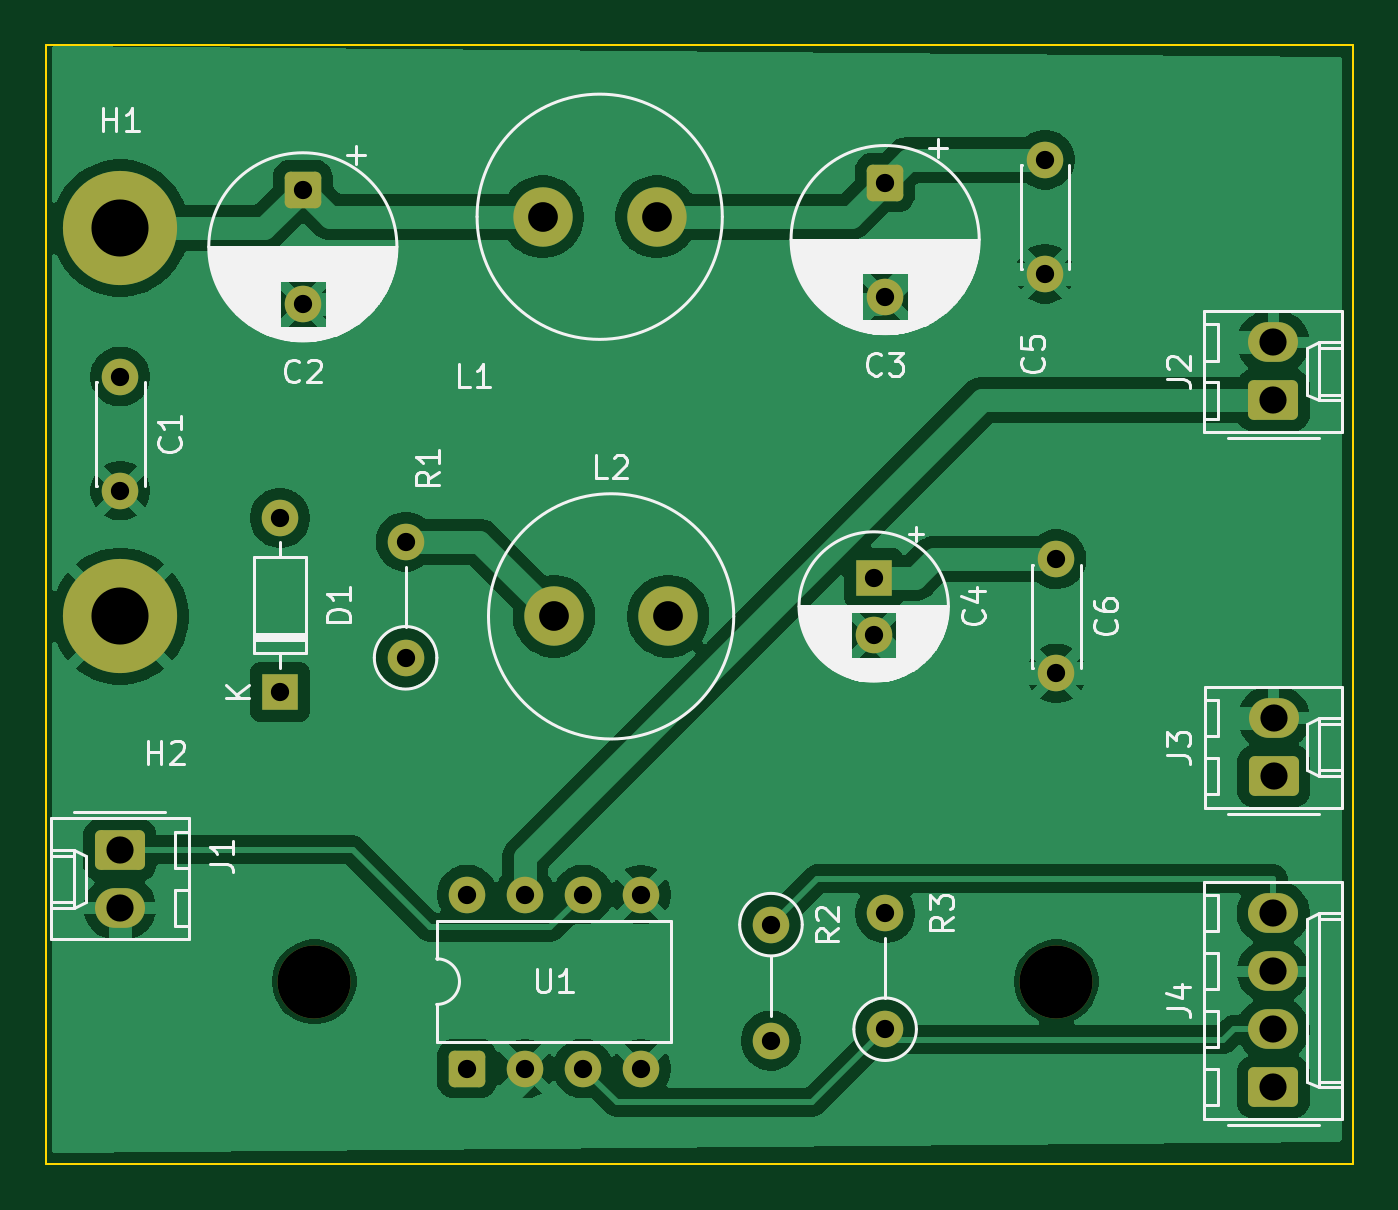
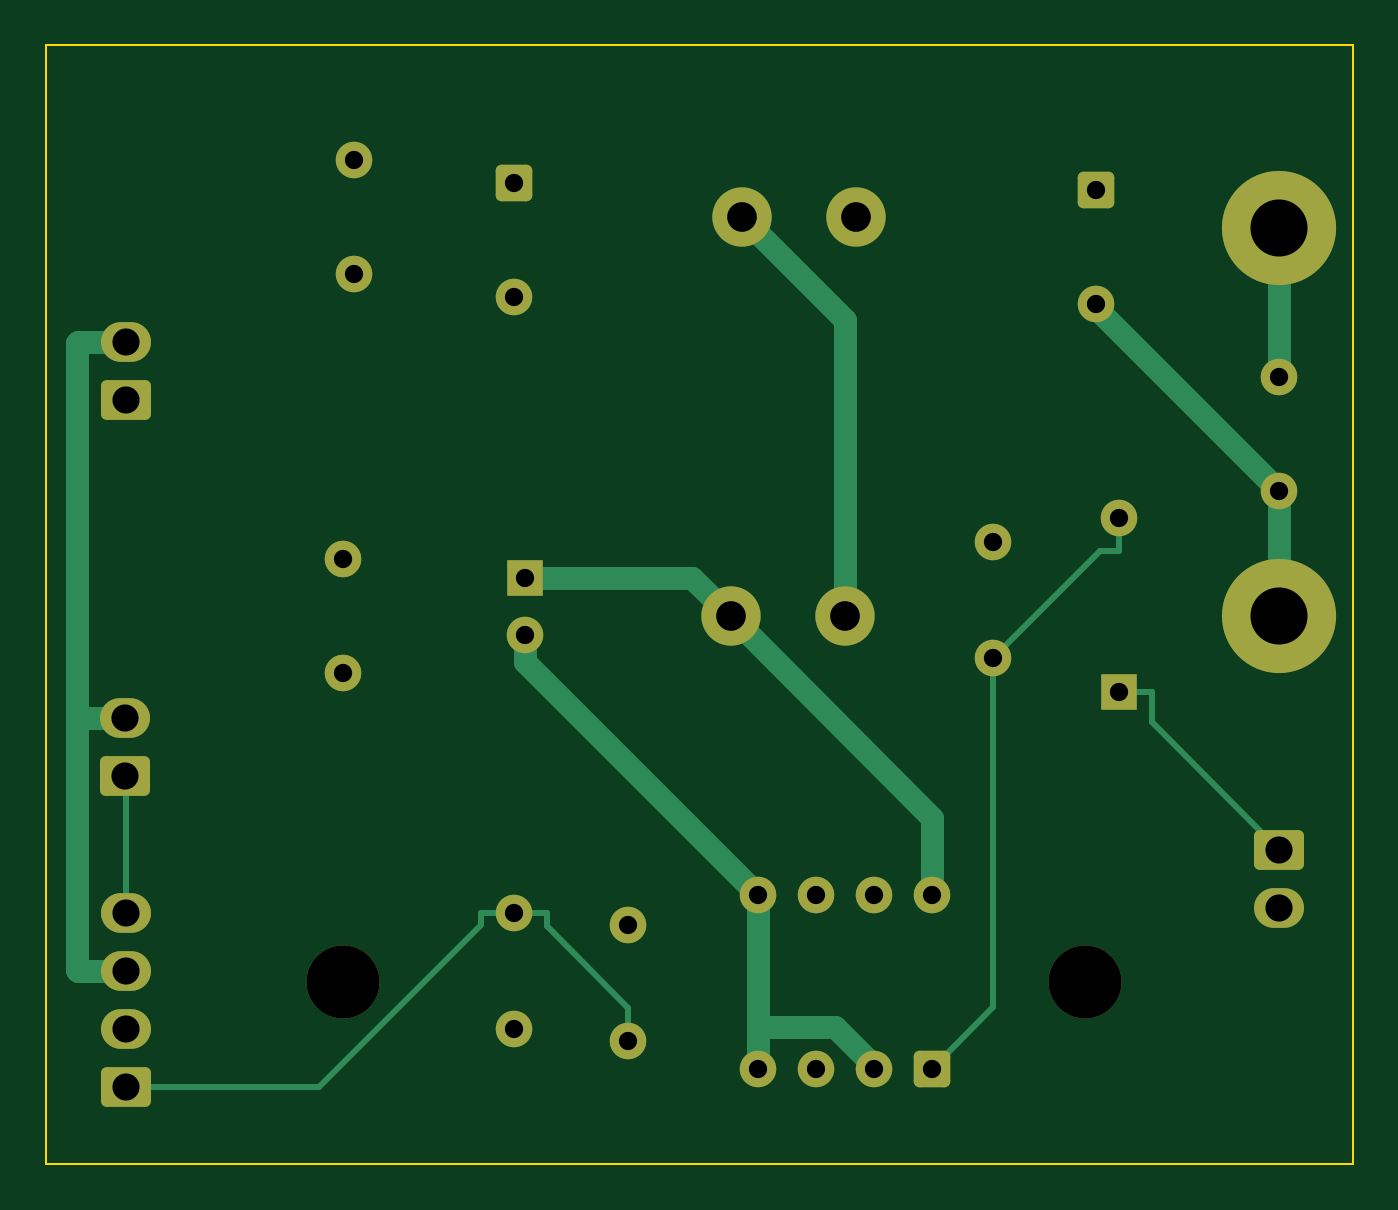
Circuit board: 11 layer files. Board 57.2 x 49.0 mm.
- bottom_copper: audio-ptt-control-B_Cu.gbl (5755 bytes)
- bottom_mask: audio-ptt-control-B_Mask.gbs (2960 bytes)
- paste: audio-ptt-control-B_Paste.gbp (498 bytes)
- bottom_silk: audio-ptt-control-B_Silkscreen.gbo (499 bytes)
- outline: audio-ptt-control-Edge_Cuts.gm1 (738 bytes)
- top_copper: audio-ptt-control-F_Cu.gtl (82873 bytes)
- top_mask: audio-ptt-control-F_Mask.gts (2960 bytes)
- paste: audio-ptt-control-F_Paste.gtp (498 bytes)
- top_silk: audio-ptt-control-F_Silkscreen.gto (47857 bytes)
- drill: audio-ptt-control-NPTH.drl (356 bytes)
- drill: audio-ptt-control-PTH.drl (1155 bytes)

=== bottom_copper: audio-ptt-control-B_Cu.gbl ===
G04 #@! TF.GenerationSoftware,KiCad,Pcbnew,10.0.6*
G04 #@! TF.CreationDate,2026-10-08T06:54:11+09:00*
G04 #@! TF.ProjectId,audio-ptt-control,61756469-6f2d-4707-9474-2d636f6e7472,rev?*
G04 #@! TF.SameCoordinates,Original*
G04 #@! TF.FileFunction,Copper,L2,Bot*
G04 #@! TF.FilePolarity,Positive*
%FSLAX46Y46*%
G04 Gerber Fmt 4.6, Leading zero omitted, Abs format (unit mm)*
G04 Created by KiCad (PCBNEW 10.0.6) date 2026-10-08 06:54:11*
%MOMM*%
%LPD*%
G01*
G04 APERTURE LIST*
G04 Aperture macros list*
%AMRoundRect*
0 Rectangle with rounded corners*
0 $1 Rounding radius*
0 $2 $3 $4 $5 $6 $7 $8 $9 X,Y pos of 4 corners*
0 Add a 4 corners polygon primitive as box body*
4,1,4,$2,$3,$4,$5,$6,$7,$8,$9,$2,$3,0*
0 Add four circle primitives for the rounded corners*
1,1,$1+$1,$2,$3*
1,1,$1+$1,$4,$5*
1,1,$1+$1,$6,$7*
1,1,$1+$1,$8,$9*
0 Add four rect primitives between the rounded corners*
20,1,$1+$1,$2,$3,$4,$5,0*
20,1,$1+$1,$4,$5,$6,$7,0*
20,1,$1+$1,$6,$7,$8,$9,0*
20,1,$1+$1,$8,$9,$2,$3,0*%
G04 Aperture macros list end*
G04 #@! TA.AperFunction,ComponentPad*
%ADD10RoundRect,0.250000X-0.550000X0.550000X-0.550000X-0.550000X0.550000X-0.550000X0.550000X0.550000X0*%
G04 #@! TD*
G04 #@! TA.AperFunction,ComponentPad*
%ADD11C,1.600000*%
G04 #@! TD*
G04 #@! TA.AperFunction,ComponentPad*
%ADD12RoundRect,0.250000X-0.845000X0.620000X-0.845000X-0.620000X0.845000X-0.620000X0.845000X0.620000X0*%
G04 #@! TD*
G04 #@! TA.AperFunction,ComponentPad*
%ADD13O,2.190000X1.740000*%
G04 #@! TD*
G04 #@! TA.AperFunction,ComponentPad*
%ADD14R,1.600000X1.600000*%
G04 #@! TD*
G04 #@! TA.AperFunction,ComponentPad*
%ADD15O,1.600000X1.600000*%
G04 #@! TD*
G04 #@! TA.AperFunction,ComponentPad*
%ADD16C,2.600000*%
G04 #@! TD*
G04 #@! TA.AperFunction,ComponentPad*
%ADD17RoundRect,0.250000X0.845000X-0.620000X0.845000X0.620000X-0.845000X0.620000X-0.845000X-0.620000X0*%
G04 #@! TD*
G04 #@! TA.AperFunction,ComponentPad*
%ADD18C,5.000000*%
G04 #@! TD*
G04 #@! TA.AperFunction,ComponentPad*
%ADD19RoundRect,0.250000X0.550000X-0.550000X0.550000X0.550000X-0.550000X0.550000X-0.550000X-0.550000X0*%
G04 #@! TD*
G04 #@! TA.AperFunction,Conductor*
%ADD20C,1.000000*%
G04 #@! TD*
G04 #@! TA.AperFunction,Conductor*
%ADD21C,0.250000*%
G04 #@! TD*
G04 APERTURE END LIST*
D10*
X147500000Y-85000000D03*
D11*
X147500000Y-90000000D03*
D12*
X113980000Y-114225000D03*
D13*
X113980000Y-116765000D03*
D14*
X121000000Y-107310000D03*
D15*
X121000000Y-99690000D03*
D14*
X147000000Y-102317600D03*
D11*
X147000000Y-104817600D03*
D16*
X133000000Y-104000000D03*
X138000000Y-104000000D03*
D17*
X164500000Y-124620000D03*
D13*
X164500000Y-122080000D03*
X164500000Y-119540000D03*
X164500000Y-117000000D03*
D11*
X126500000Y-105815000D03*
D15*
X126500000Y-100735000D03*
D16*
X132500000Y-86500000D03*
X137500000Y-86500000D03*
D11*
X147500000Y-122080000D03*
D15*
X147500000Y-117000000D03*
D18*
X114000000Y-87000000D03*
D10*
X122000000Y-85317600D03*
D11*
X122000000Y-90317600D03*
X154500000Y-84000000D03*
X154500000Y-89000000D03*
D17*
X164520000Y-111000000D03*
D13*
X164520000Y-108460000D03*
D19*
X129190000Y-123805000D03*
D11*
X131730000Y-123805000D03*
X134270000Y-123805000D03*
X136810000Y-123805000D03*
X136810000Y-116185000D03*
X134270000Y-116185000D03*
X131730000Y-116185000D03*
X129190000Y-116185000D03*
X114000000Y-93500000D03*
X114000000Y-98500000D03*
D17*
X164500000Y-94540000D03*
D13*
X164500000Y-92000000D03*
D18*
X114000000Y-104000000D03*
D11*
X155000000Y-101500000D03*
X155000000Y-106500000D03*
X142500000Y-117500000D03*
D15*
X142500000Y-122580000D03*
D20*
X133000000Y-91000000D02*
X137500000Y-86500000D01*
X133000000Y-104000000D02*
X133000000Y-91000000D01*
X136810000Y-116185000D02*
X147000000Y-105995000D01*
X164520000Y-108460000D02*
X166624700Y-108460000D01*
X114000000Y-98500000D02*
X114000000Y-104000000D01*
X164500000Y-92000000D02*
X166604700Y-92000000D01*
X164500000Y-119540000D02*
X166604700Y-119540000D01*
X147000000Y-105995000D02*
X147000000Y-104817600D01*
X131730000Y-123695800D02*
X131730000Y-123805000D01*
X166624700Y-92020000D02*
X166604700Y-92000000D01*
X122000000Y-90500000D02*
X122000000Y-90317600D01*
X136810000Y-121987700D02*
X133438100Y-121987700D01*
X136810000Y-116185000D02*
X136810000Y-121987700D01*
X166604700Y-119540000D02*
X166642400Y-119502300D01*
X166624700Y-108460000D02*
X166624700Y-92020000D01*
X136810000Y-121987700D02*
X136810000Y-123805000D01*
X133438100Y-121987700D02*
X131730000Y-123695800D01*
X166642400Y-108477700D02*
X166624700Y-108460000D01*
X114000000Y-98500000D02*
X122000000Y-90500000D01*
X166642400Y-119502300D02*
X166642400Y-108477700D01*
D21*
X119565300Y-108639700D02*
X113980000Y-114225000D01*
X121000000Y-107310000D02*
X119565300Y-107310000D01*
X119565300Y-107310000D02*
X119565300Y-108639700D01*
X121809700Y-101124700D02*
X121000000Y-101124700D01*
X126500000Y-121115000D02*
X126500000Y-105815000D01*
X121000000Y-99690000D02*
X121000000Y-101124700D01*
X126500000Y-105815000D02*
X121809700Y-101124700D01*
X129190000Y-123805000D02*
X126500000Y-121115000D01*
D20*
X138000000Y-104000000D02*
X139682400Y-102317600D01*
X139682400Y-102317600D02*
X147000000Y-102317600D01*
X129190000Y-116185000D02*
X129190000Y-112810000D01*
X129190000Y-112810000D02*
X138000000Y-104000000D01*
D21*
X156034500Y-124620000D02*
X148934700Y-117520200D01*
X142500000Y-122580000D02*
X142500000Y-121145300D01*
X148934700Y-117520200D02*
X148934700Y-117000000D01*
X164500000Y-124620000D02*
X156034500Y-124620000D01*
X146065300Y-117580000D02*
X146065300Y-117000000D01*
X147500000Y-117000000D02*
X146065300Y-117000000D01*
X142500000Y-121145300D02*
X146065300Y-117580000D01*
X147500000Y-117000000D02*
X148934700Y-117000000D01*
X164500000Y-111020000D02*
X164500000Y-117000000D01*
X164520000Y-111000000D02*
X164500000Y-111020000D01*
D20*
X114000000Y-93500000D02*
X114000000Y-87000000D01*
M02*

=== bottom_mask: audio-ptt-control-B_Mask.gbs (2960 bytes, source withheld) ===
=== paste: audio-ptt-control-B_Paste.gbp ===
G04 #@! TF.GenerationSoftware,KiCad,Pcbnew,10.0.6*
G04 #@! TF.CreationDate,2026-10-08T06:54:11+09:00*
G04 #@! TF.ProjectId,audio-ptt-control,61756469-6f2d-4707-9474-2d636f6e7472,rev?*
G04 #@! TF.SameCoordinates,Original*
G04 #@! TF.FileFunction,Paste,Bot*
G04 #@! TF.FilePolarity,Positive*
%FSLAX46Y46*%
G04 Gerber Fmt 4.6, Leading zero omitted, Abs format (unit mm)*
G04 Created by KiCad (PCBNEW 10.0.6) date 2026-10-08 06:54:11*
%MOMM*%
%LPD*%
G01*
G04 APERTURE LIST*
G04 APERTURE END LIST*
M02*

=== bottom_silk: audio-ptt-control-B_Silkscreen.gbo ===
G04 #@! TF.GenerationSoftware,KiCad,Pcbnew,10.0.6*
G04 #@! TF.CreationDate,2026-10-08T06:54:11+09:00*
G04 #@! TF.ProjectId,audio-ptt-control,61756469-6f2d-4707-9474-2d636f6e7472,rev?*
G04 #@! TF.SameCoordinates,Original*
G04 #@! TF.FileFunction,Legend,Bot*
G04 #@! TF.FilePolarity,Positive*
%FSLAX46Y46*%
G04 Gerber Fmt 4.6, Leading zero omitted, Abs format (unit mm)*
G04 Created by KiCad (PCBNEW 10.0.6) date 2026-10-08 06:54:11*
%MOMM*%
%LPD*%
G01*
G04 APERTURE LIST*
G04 APERTURE END LIST*
M02*

=== outline: audio-ptt-control-Edge_Cuts.gm1 ===
G04 #@! TF.GenerationSoftware,KiCad,Pcbnew,10.0.6*
G04 #@! TF.CreationDate,2026-10-08T06:54:12+09:00*
G04 #@! TF.ProjectId,audio-ptt-control,61756469-6f2d-4707-9474-2d636f6e7472,rev?*
G04 #@! TF.SameCoordinates,Original*
G04 #@! TF.FileFunction,Profile,NP*
%FSLAX46Y46*%
G04 Gerber Fmt 4.6, Leading zero omitted, Abs format (unit mm)*
G04 Created by KiCad (PCBNEW 10.0.6) date 2026-10-08 06:54:12*
%MOMM*%
%LPD*%
G01*
G04 APERTURE LIST*
G04 #@! TA.AperFunction,Profile*
%ADD10C,0.100000*%
G04 #@! TD*
G04 APERTURE END LIST*
D10*
X110750000Y-79000000D02*
X168000000Y-79000000D01*
X110750000Y-128000000D02*
X110750000Y-79000000D01*
X168000000Y-79000000D02*
X168000000Y-128000000D01*
X168000000Y-128000000D02*
X110750000Y-128000000D01*
M02*

=== top_copper: audio-ptt-control-F_Cu.gtl (82873 bytes, source omitted) ===
=== top_mask: audio-ptt-control-F_Mask.gts (2960 bytes, source withheld) ===
=== paste: audio-ptt-control-F_Paste.gtp ===
G04 #@! TF.GenerationSoftware,KiCad,Pcbnew,10.0.6*
G04 #@! TF.CreationDate,2026-10-08T06:54:11+09:00*
G04 #@! TF.ProjectId,audio-ptt-control,61756469-6f2d-4707-9474-2d636f6e7472,rev?*
G04 #@! TF.SameCoordinates,Original*
G04 #@! TF.FileFunction,Paste,Top*
G04 #@! TF.FilePolarity,Positive*
%FSLAX46Y46*%
G04 Gerber Fmt 4.6, Leading zero omitted, Abs format (unit mm)*
G04 Created by KiCad (PCBNEW 10.0.6) date 2026-10-08 06:54:11*
%MOMM*%
%LPD*%
G01*
G04 APERTURE LIST*
G04 APERTURE END LIST*
M02*

=== top_silk: audio-ptt-control-F_Silkscreen.gto (47857 bytes, source omitted) ===
=== drill: audio-ptt-control-NPTH.drl ===
M48
; DRILL file KiCad 10.0.6 date 2026-10-08T06:54:13
; FORMAT={-:-/ absolute / metric / decimal}
; #@! TF.CreationDate,2026-10-08T06:54:13+09:00
; #@! TF.GenerationSoftware,Kicad,Pcbnew,10.0.6
; #@! TF.FileFunction,NonPlated,1,2,NPTH
FMAT,2
METRIC
; #@! TA.AperFunction,NonPlated,NPTH,ComponentDrill
T1C3.200
%
G90
G05
T1
X122.5Y-120.0
X155.0Y-120.0
M30

=== drill: audio-ptt-control-PTH.drl ===
M48
; DRILL file KiCad 10.0.6 date 2026-10-08T06:54:13
; FORMAT={-:-/ absolute / metric / decimal}
; #@! TF.CreationDate,2026-10-08T06:54:13+09:00
; #@! TF.GenerationSoftware,Kicad,Pcbnew,10.0.6
; #@! TF.FileFunction,Plated,1,2,PTH
FMAT,2
METRIC
; #@! TA.AperFunction,Plated,PTH,ComponentDrill
T1C0.800
; #@! TA.AperFunction,Plated,PTH,ComponentDrill
T2C1.190
; #@! TA.AperFunction,Plated,PTH,ComponentDrill
T3C1.300
; #@! TA.AperFunction,Plated,PTH,ComponentDrill
T4C2.500
%
G90
G05
T1
X114.0Y-93.5
X114.0Y-98.5
X121.0Y-99.69
X121.0Y-107.31
X122.0Y-85.318
X122.0Y-90.318
X126.5Y-100.735
X126.5Y-105.815
X129.19Y-116.185
X129.19Y-123.805
X131.73Y-116.185
X131.73Y-123.805
X134.27Y-116.185
X134.27Y-123.805
X136.81Y-116.185
X136.81Y-123.805
X142.5Y-117.5
X142.5Y-122.58
X147.0Y-102.318
X147.0Y-104.818
X147.5Y-85.0
X147.5Y-90.0
X147.5Y-117.0
X147.5Y-122.08
X154.5Y-84.0
X154.5Y-89.0
X155.0Y-101.5
X155.0Y-106.5
T2
X113.98Y-114.225
X113.98Y-116.765
X164.5Y-92.0
X164.5Y-94.54
X164.5Y-117.0
X164.5Y-119.54
X164.5Y-122.08
X164.5Y-124.62
X164.52Y-108.46
X164.52Y-111.0
T3
X132.5Y-86.5
X133.0Y-104.0
X137.5Y-86.5
X138.0Y-104.0
T4
X114.0Y-87.0
X114.0Y-104.0
M30
